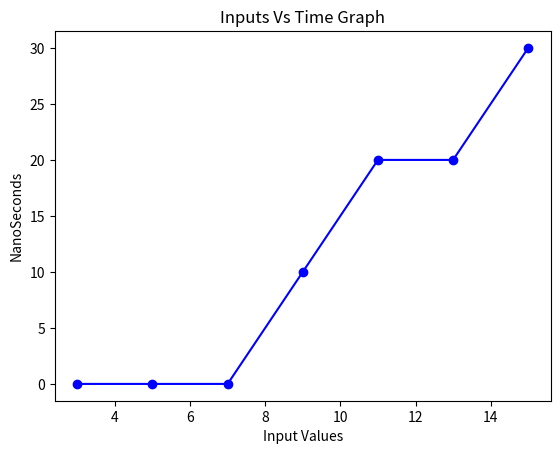

Write the Python code that produced this figure.
import matplotlib.pyplot as plt

values = [
(3,00 ),
(5,00 ),
(7,00 ),
  (9,10 ),
   (11,20 ),
    (13,20 ),
     (15,30 ),
      
]

x_values, y_values = zip(*values)

plt.plot(x_values, y_values, marker='o', linestyle='-', color='b')

plt.xlabel('Input Values')
plt.ylabel('NanoSeconds')
plt.title('Inputs Vs Time Graph')

plt.show()